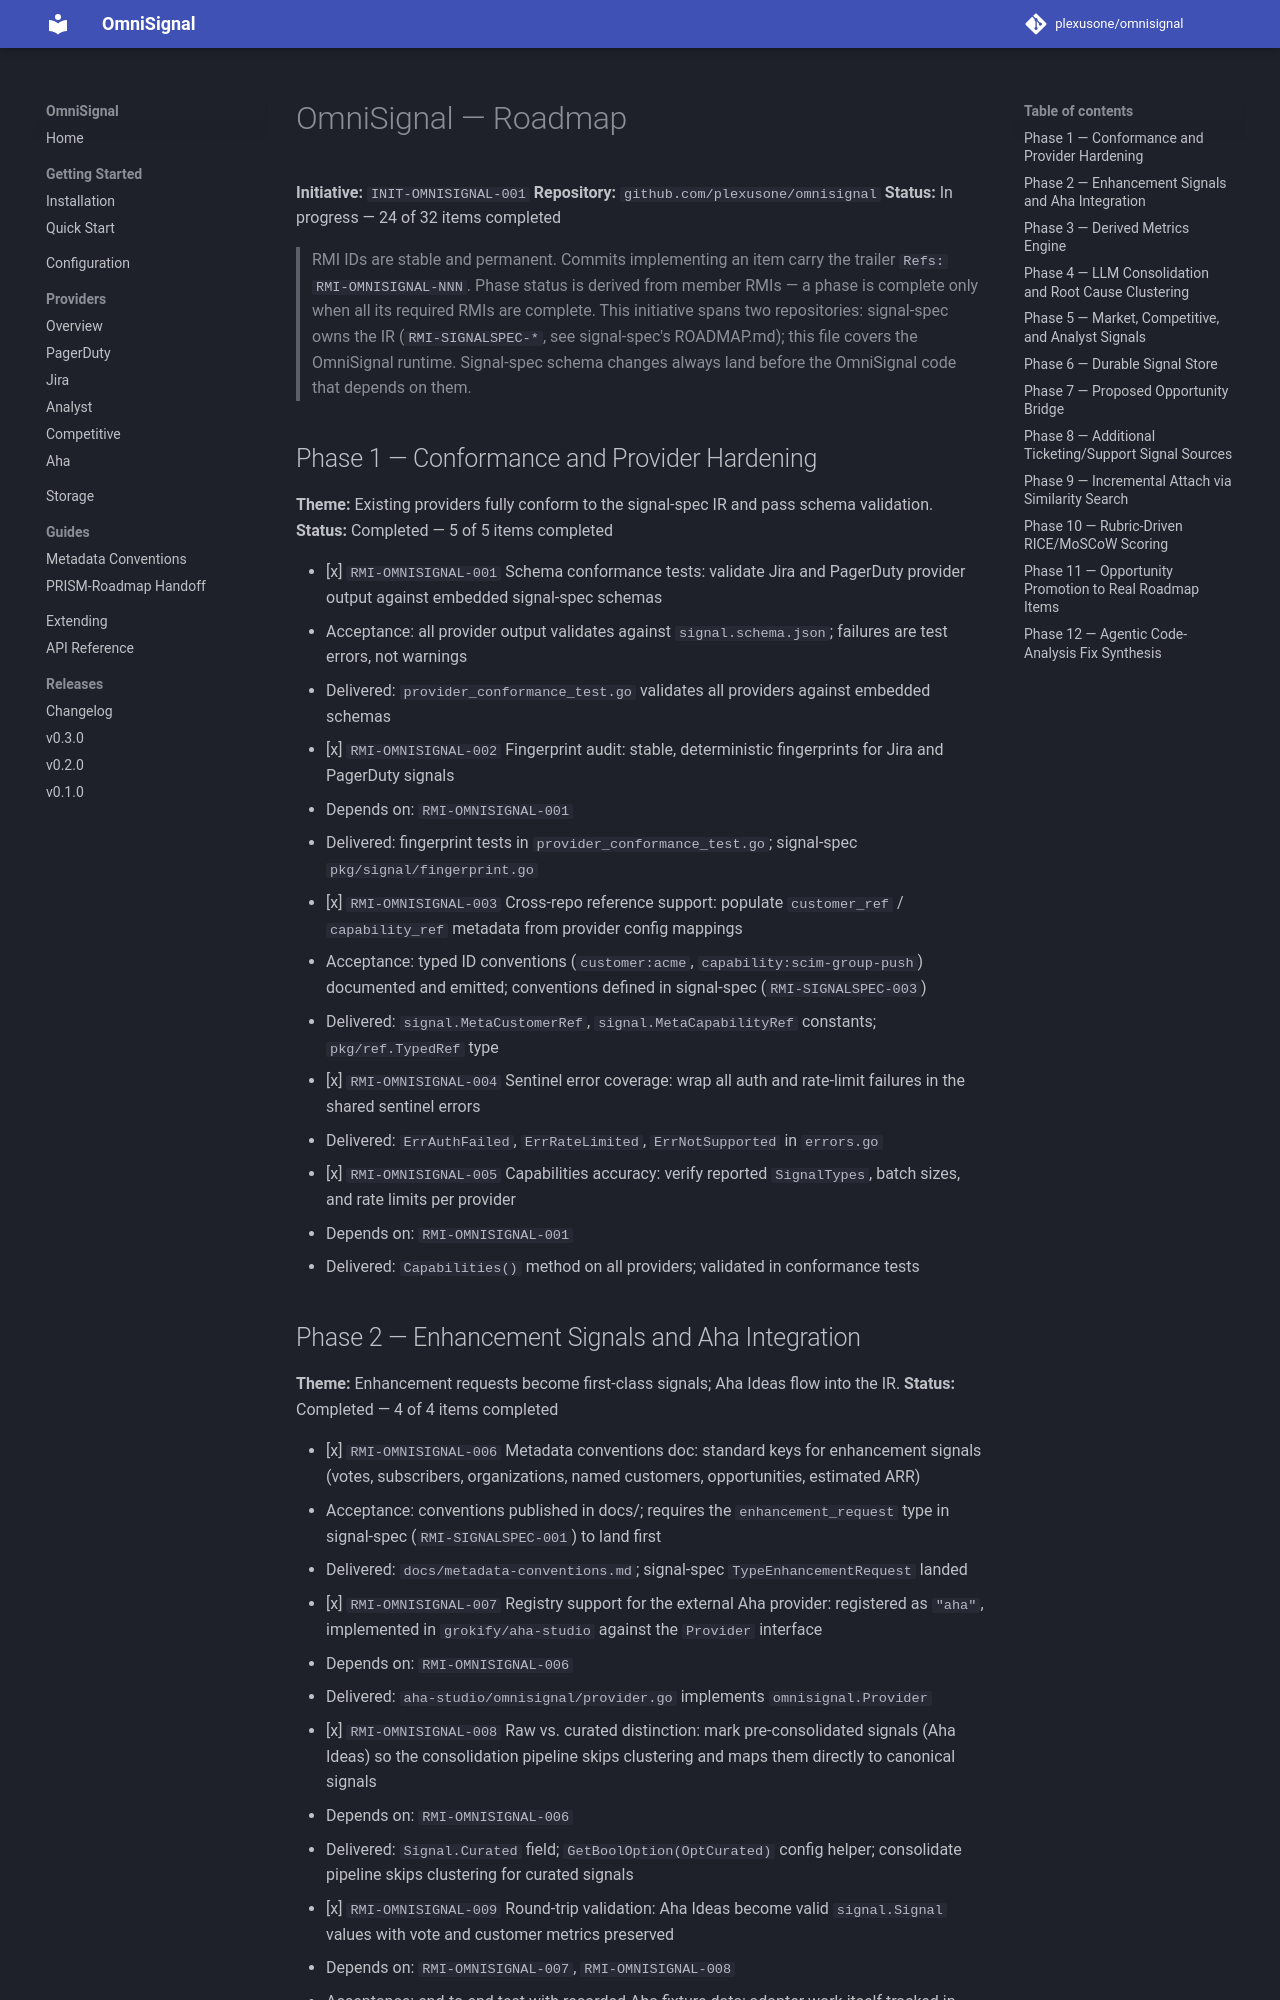

repository: plexusone/omnisignal · page: specs/ROADMAP/index.html · generator: mkdocs

# OmniSignal — Roadmap

**Initiative:** `INIT-OMNISIGNAL-001`
**Repository:** `github.com/plexusone/omnisignal`
**Status:** In progress — 24 of 32 items completed

> RMI IDs are stable and permanent. Commits implementing an item carry the trailer `Refs: RMI-OMNISIGNAL-NNN`. Phase status is derived from member RMIs — a phase is complete only when all its required RMIs are complete. This initiative spans two repositories: signal-spec owns the IR (`RMI-SIGNALSPEC-*`, see signal-spec's ROADMAP.md); this file covers the OmniSignal runtime. Signal-spec schema changes always land before the OmniSignal code that depends on them.

## Phase 1 — Conformance and Provider Hardening

**Theme:** Existing providers fully conform to the signal-spec IR and pass schema validation.
**Status:** Completed — 5 of 5 items completed

- [x] `RMI-OMNISIGNAL-001` Schema conformance tests: validate Jira and PagerDuty provider output against embedded signal-spec schemas
  - Acceptance: all provider output validates against `signal.schema.json`; failures are test errors, not warnings
  - Delivered: `provider_conformance_test.go` validates all providers against embedded schemas
- [x] `RMI-OMNISIGNAL-002` Fingerprint audit: stable, deterministic fingerprints for Jira and PagerDuty signals
  - Depends on: `RMI-OMNISIGNAL-001`
  - Delivered: fingerprint tests in `provider_conformance_test.go`; signal-spec `pkg/signal/fingerprint.go`
- [x] `RMI-OMNISIGNAL-003` Cross-repo reference support: populate `customer_ref` / `capability_ref` metadata from provider config mappings
  - Acceptance: typed ID conventions (`customer:acme`, `capability:scim-group-push`) documented and emitted; conventions defined in signal-spec (`RMI-SIGNALSPEC-003`)
  - Delivered: `signal.MetaCustomerRef`, `signal.MetaCapabilityRef` constants; `pkg/ref.TypedRef` type
- [x] `RMI-OMNISIGNAL-004` Sentinel error coverage: wrap all auth and rate-limit failures in the shared sentinel errors
  - Delivered: `ErrAuthFailed`, `ErrRateLimited`, `ErrNotSupported` in `errors.go`
- [x] `RMI-OMNISIGNAL-005` Capabilities accuracy: verify reported `SignalTypes`, batch sizes, and rate limits per provider
  - Depends on: `RMI-OMNISIGNAL-001`
  - Delivered: `Capabilities()` method on all providers; validated in conformance tests
